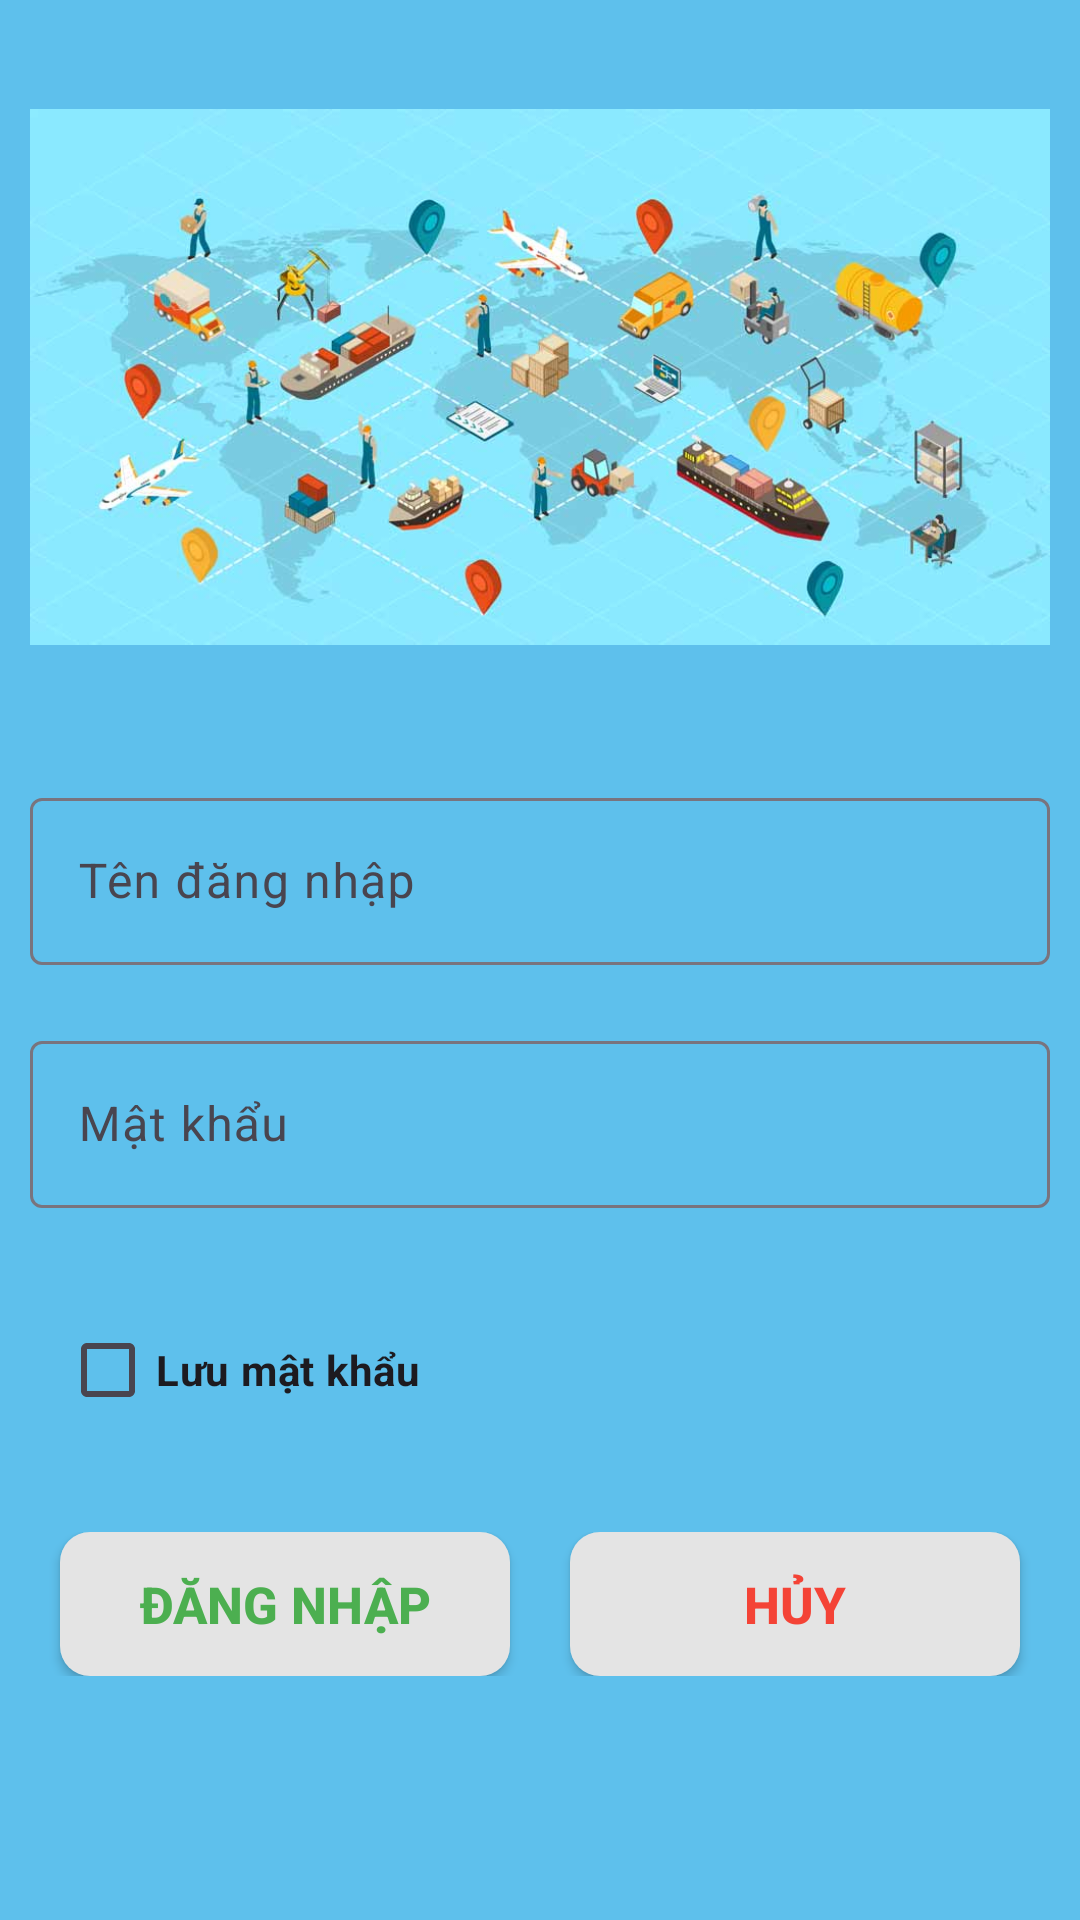

Here is an Android app screen rendered from its layout file. Give the layout XML and the strings, colors and styles it references.
<!-- AndroidManifest.xml: application theme Theme.Du_An_1_Nhom_7 -->
<!-- res/layout/activity_dang_nhap.xml -->
<?xml version="1.0" encoding="utf-8"?>
<LinearLayout xmlns:android="http://schemas.android.com/apk/res/android"
    xmlns:app="http://schemas.android.com/apk/res-auto"
    xmlns:tools="http://schemas.android.com/tools"
    android:layout_width="match_parent"
    android:layout_height="match_parent"
    android:gravity="center"
    android:orientation="vertical"
    android:background="#5EC0EC"
    tools:context=".Acticity_Dang_Nhap">

    <ImageView
        android:layout_marginTop="-71dp"
        android:layout_width="340dp"
        android:layout_height="250dp"
        android:layout_gravity="center"
        android:src="@drawable/img_4" />


    <com.google.android.material.textfield.TextInputLayout
        android:layout_width="match_parent"
        android:layout_height="wrap_content"
        android:padding="10dp">

        <com.google.android.material.textfield.TextInputEditText
            android:id="@+id/tiedt_ten_dang_nhap"
            android:layout_width="match_parent"
            android:layout_height="wrap_content"
            android:hint="Tên đăng nhập"
            />
    </com.google.android.material.textfield.TextInputLayout>


    <com.google.android.material.textfield.TextInputLayout
        android:layout_width="match_parent"
        android:layout_height="wrap_content"
        android:padding="10dp">

        <com.google.android.material.textfield.TextInputEditText
            android:id="@+id/tiedt_mat_khau"
            android:layout_width="match_parent"
            android:layout_height="wrap_content"
            android:hint="Mật khẩu"
            android:inputType="textPassword"
            />
    </com.google.android.material.textfield.TextInputLayout>


    <CheckBox
        android:id="@+id/chk_luumk"
        android:layout_width="match_parent"
        android:layout_height="wrap_content"
        android:layout_marginHorizontal="20dp"
        android:layout_marginVertical="20dp"
        android:text="Lưu mật khẩu"
        android:textStyle="bold" />

    <LinearLayout
        android:layout_width="match_parent"
        android:layout_height="wrap_content"
        android:gravity="center"
        android:orientation="horizontal"
        android:padding="10dp">

        <Button
            android:id="@+id/btn_dangnhap"
            android:layout_width="match_parent"
            android:layout_height="wrap_content"
            android:layout_gravity="center_horizontal"
            android:layout_marginHorizontal="10dp"
            android:layout_weight="1"
            android:text="ĐĂNG NHẬP"
            android:textColor="#4CAF50"
            android:background="@drawable/layout_btn_doanh_thu"
            android:textSize="17sp"
            android:textStyle="bold"
            app:backgroundTint="@null" />

        <Button
            android:id="@+id/btn_huydangnhap"
            android:layout_width="match_parent"
            android:layout_height="wrap_content"
            android:layout_gravity="center_horizontal"
            android:layout_marginHorizontal="10dp"
            android:layout_weight="1"
            android:background="@drawable/layout_btn_doanh_thu"
            android:text="HỦY"
            android:textColor="#F44336"
            android:textSize="17sp"
            android:textStyle="bold"
            app:backgroundTint="@null" />

    </LinearLayout>

</LinearLayout>
<!-- resources referenced by this layout -->
<resources>
  <!-- drawable img_4: png bitmap (drawable, 578498 bytes) -->
  <!-- drawable layout_btn_doanh_thu (drawable) -->
  <?xml version="1.0" encoding="utf-8"?>
  <shape xmlns:android="http://schemas.android.com/apk/res/android">
  
      <solid android:color="#E4E4E4"
          />
  
      <corners android:radius="10dp"/>
  
  
  </shape>
  <style name="Theme.Du_An_1_Nhom_7" parent="Base.Theme.Du_An_1_Nhom_7" />
  <style name="Base.Theme.Du_An_1_Nhom_7" parent="Theme.Material3.DayNight.NoActionBar">
          
          
      </style>
</resources>
